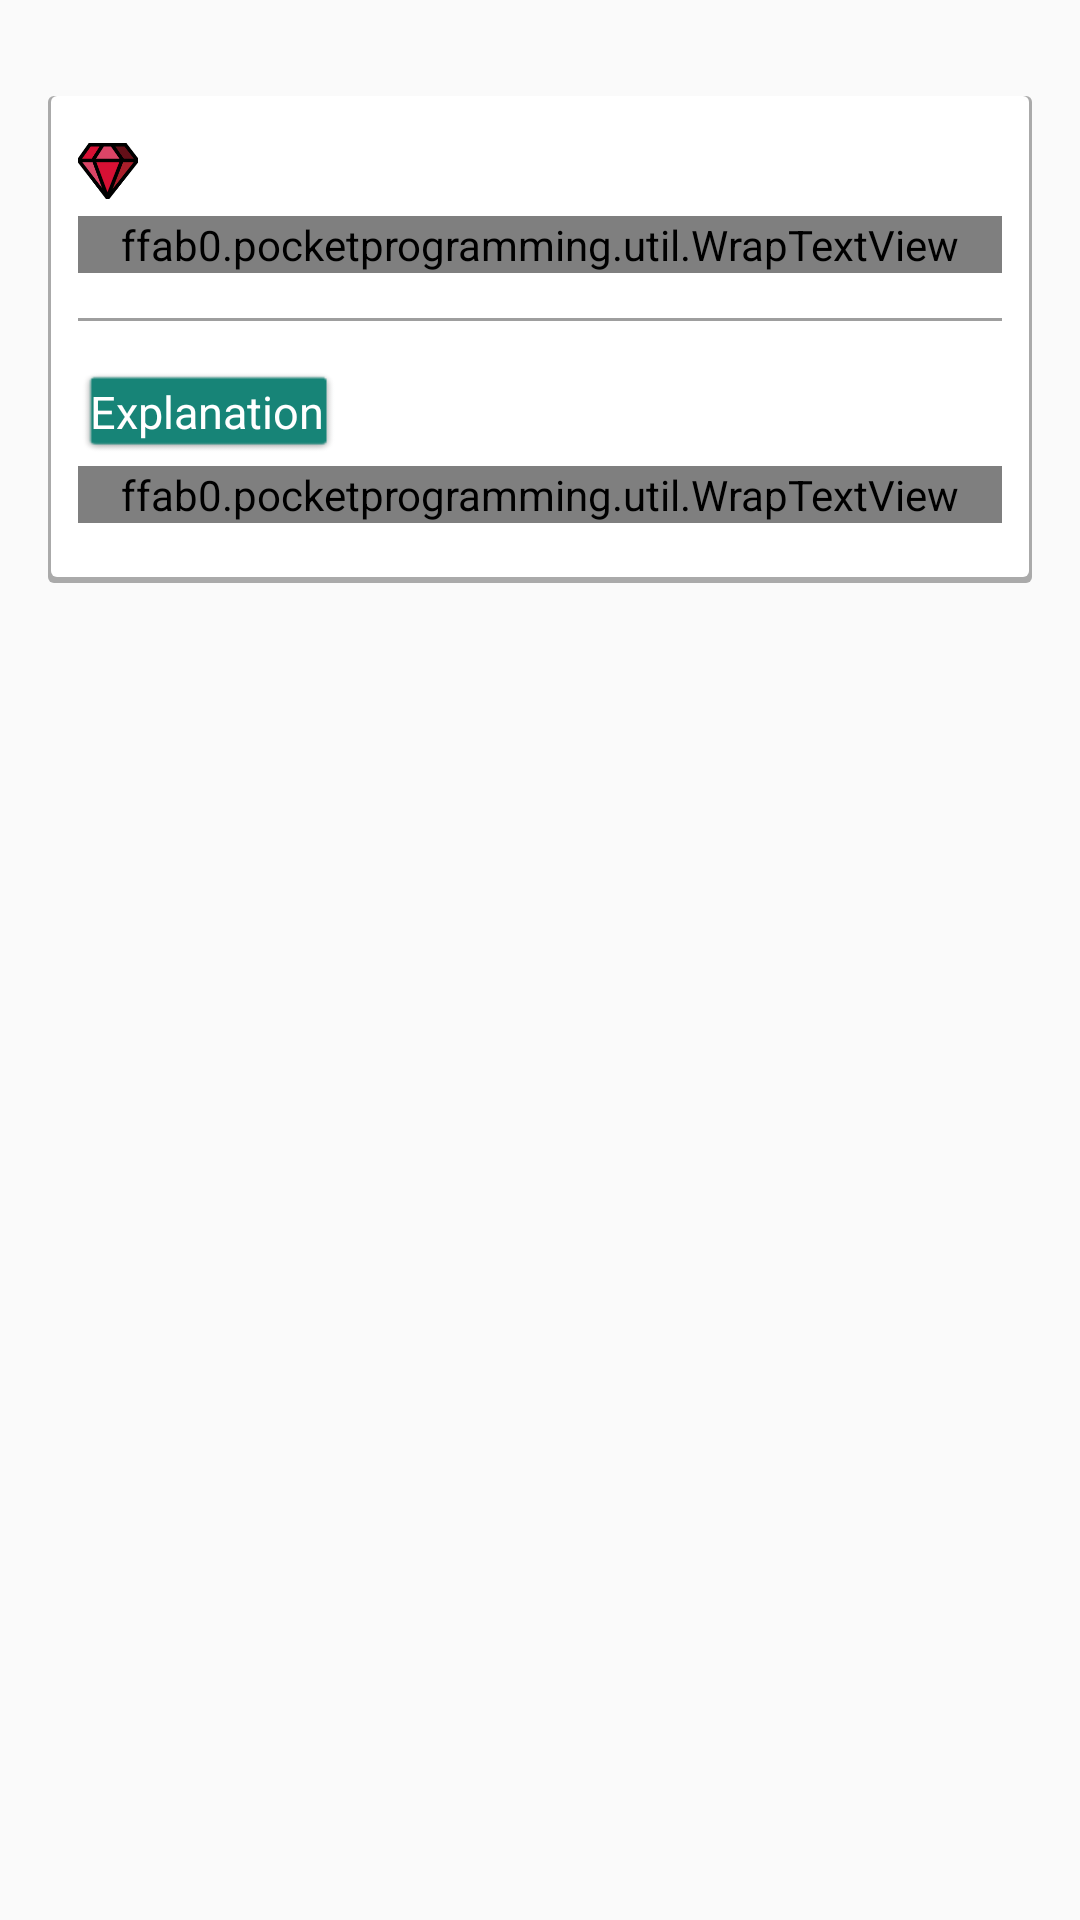

Here is an Android app screen rendered from its layout file. Give the layout XML and the strings, colors and styles it references.
<!-- AndroidManifest.xml: application theme CustomActionBarTheme -->
<!-- res/layout/fragment_question_and_answer.xml -->
<ScrollView
android:id="@+id/ScrollView"
android:layout_height="fill_parent"
android:layout_width="fill_parent"
xmlns:android="http://schemas.android.com/apk/res/android"
xmlns:tools="http://schemas.android.com/tools">
<LinearLayout
    android:layout_width="match_parent"
    android:layout_height="match_parent"
    android:orientation="vertical"
    tools:context="ffab0.pocketprogramming.fragments.QuestionAndAnswerFragment"
    android:layout_marginRight="@dimen/spacing_normal"
    android:layout_marginLeft="@dimen/spacing_normal"
    android:layout_marginTop="@dimen/spacing_normal"
    >
    <LinearLayout
        android:id="@+id/score"
        android:layout_width="match_parent"
        android:layout_height="wrap_content"
        android:orientation="vertical"
        android:layout_marginTop="@dimen/spacing_normal"
        android:layout_marginBottom="@dimen/spacing_normal"
        android:background="@drawable/background_with_shadow"
        android:padding="@dimen/spacing_small"
        >
        <LinearLayout
            android:layout_width="match_parent"
            android:layout_height="wrap_content"
            android:orientation="vertical"
            android:paddingBottom="@dimen/spacing_normal"
            android:background="@drawable/bg_border_bottom"
            >
            <LinearLayout
                android:layout_width="match_parent"
                android:layout_height="wrap_content"
                android:orientation="horizontal"
                android:gravity="center"
                >
                <ImageView
                    android:layout_width="20dp"
                    android:layout_height="20dp"
                    android:src="@drawable/ruby"
                    android:layout_marginRight="@dimen/spacing_tiny"
                    />
                <TextView
                    android:id="@+id/questionNumber"
                    android:layout_width="match_parent"
                    android:layout_height="30dp"
                    android:text=""
                    style="@style/CardHeader"
                    android:gravity="center|left"
                    android:paddingBottom="0dp"
                    />
            </LinearLayout>
            <ffab0.pocketprogramming.util.WrapTextView
                android:id="@+id/sentenceText"
                android:layout_width="match_parent"
                android:layout_height="wrap_content"
                android:textSize="@dimen/font_normal"
                android:textColor="@color/black"
                />
        </LinearLayout>
        <LinearLayout
            android:layout_width="match_parent"
            android:layout_height="match_parent"
            android:orientation="horizontal"
            android:layout_marginBottom="@dimen/spacing_tiny"
            android:layout_marginTop="@dimen/spacing_normal"
            >
            <TextView
                android:layout_width="wrap_content"
                android:layout_height="wrap_content"
                android:padding="@dimen/spacing_tiny"
                android:background="@drawable/label_right"
                android:gravity="center"
                android:textSize="@dimen/font_normal"
                android:textColor="@color/md_white_1000"
                android:text="@string/explanation"
                />
        </LinearLayout>
        <ffab0.pocketprogramming.util.WrapTextView
            android:id="@+id/explanationText"
            android:layout_width="match_parent"
            android:layout_height="wrap_content"
            android:textColor="@color/md_blue_grey_900"
            android:layout_marginBottom="@dimen/spacing_small"
            />
    </LinearLayout>
</LinearLayout>
</ScrollView>
<!-- resources referenced by this layout -->
<resources>
  <color name="black">#323232</color>
  <color name="md_blue_grey_900">#263238</color>
  <color name="md_white_1000">#ffffff</color>
  <dimen name="font_normal">15sp</dimen>
  <dimen name="spacing_normal">16dp</dimen>
  <dimen name="spacing_small">10dp</dimen>
  <dimen name="spacing_tiny">4dp</dimen>
  <!-- drawable background_with_shadow (drawable-xxhdpi) -->
  <?xml version="1.0" encoding="utf-8"?>
  <layer-list xmlns:android="http://schemas.android.com/apk/res/android">
  <item >
      <shape
          android:shape="rectangle">
          <solid android:color="@android:color/darker_gray" />
          <corners android:radius="2dp"/>
      </shape>
  </item>
  <item android:right="1dp" android:left="1dp" android:bottom="2dp">
      <shape
          android:shape="rectangle">
          <solid android:color="@android:color/white"/>
          <corners android:radius="2dp"/>
      </shape>
  </item>
  </layer-list>
  <!-- drawable bg_border_bottom (drawable-mdpi) -->
  <?xml version="1.0" encoding="utf-8"?>
  <layer-list xmlns:android="http://schemas.android.com/apk/res/android" >
  <item>
      <shape android:shape="rectangle" >
          <solid android:color="@color/md_grey_500" />
      </shape>
  </item>
  <item android:bottom="1dp">
      <shape android:shape="rectangle" >
          <solid android:color="@color/md_white_1000" />
      </shape>
  </item>
  </layer-list>
  <!-- drawable label_right: png bitmap (drawable-xxhdpi, 1213 bytes) -->
  <!-- drawable ruby: png bitmap (drawable-xxhdpi, 3572 bytes) -->
  <string name="explanation">Explanation</string>
  <style name="CardHeader">
          <item name="android:textSize">14sp</item>
          <item name="android:textColor">@color/gray</item>
          <item name="android:paddingBottom">@dimen/spacing_normal</item>
          <item name="android:gravity">center|left</item>
      </style>
  <style name="CustomActionBarTheme" parent="@style/Theme.AppCompat.Light.DarkActionBar">
          <item name="android:actionBarStyle">@style/MyActionBar</item>
  
          
          <item name="actionBarStyle">@style/MyActionBar</item>
      </style>
  <color name="md_grey_500">#9E9E9E</color>
  <color name="gray">#939393</color>
  <style name="MyActionBar" parent="@style/Widget.AppCompat.Light.ActionBar.Solid.Inverse">
          <item name="android:background">@drawable/actionbar_background</item>
  
          
          <item name="background">@drawable/actionbar_background</item>
      </style>
  <!-- drawable actionbar_background (drawable-mdpi) -->
  <?xml version="1.0" encoding="utf-8"?>
  <layer-list xmlns:android="http://schemas.android.com/apk/res/android">
  <item >
      <shape
          android:shape="rectangle">
          <solid android:color="@color/md_red_800" />
      </shape>
  </item>
  </layer-list>
  <color name="md_red_800">#C62828</color>
</resources>
